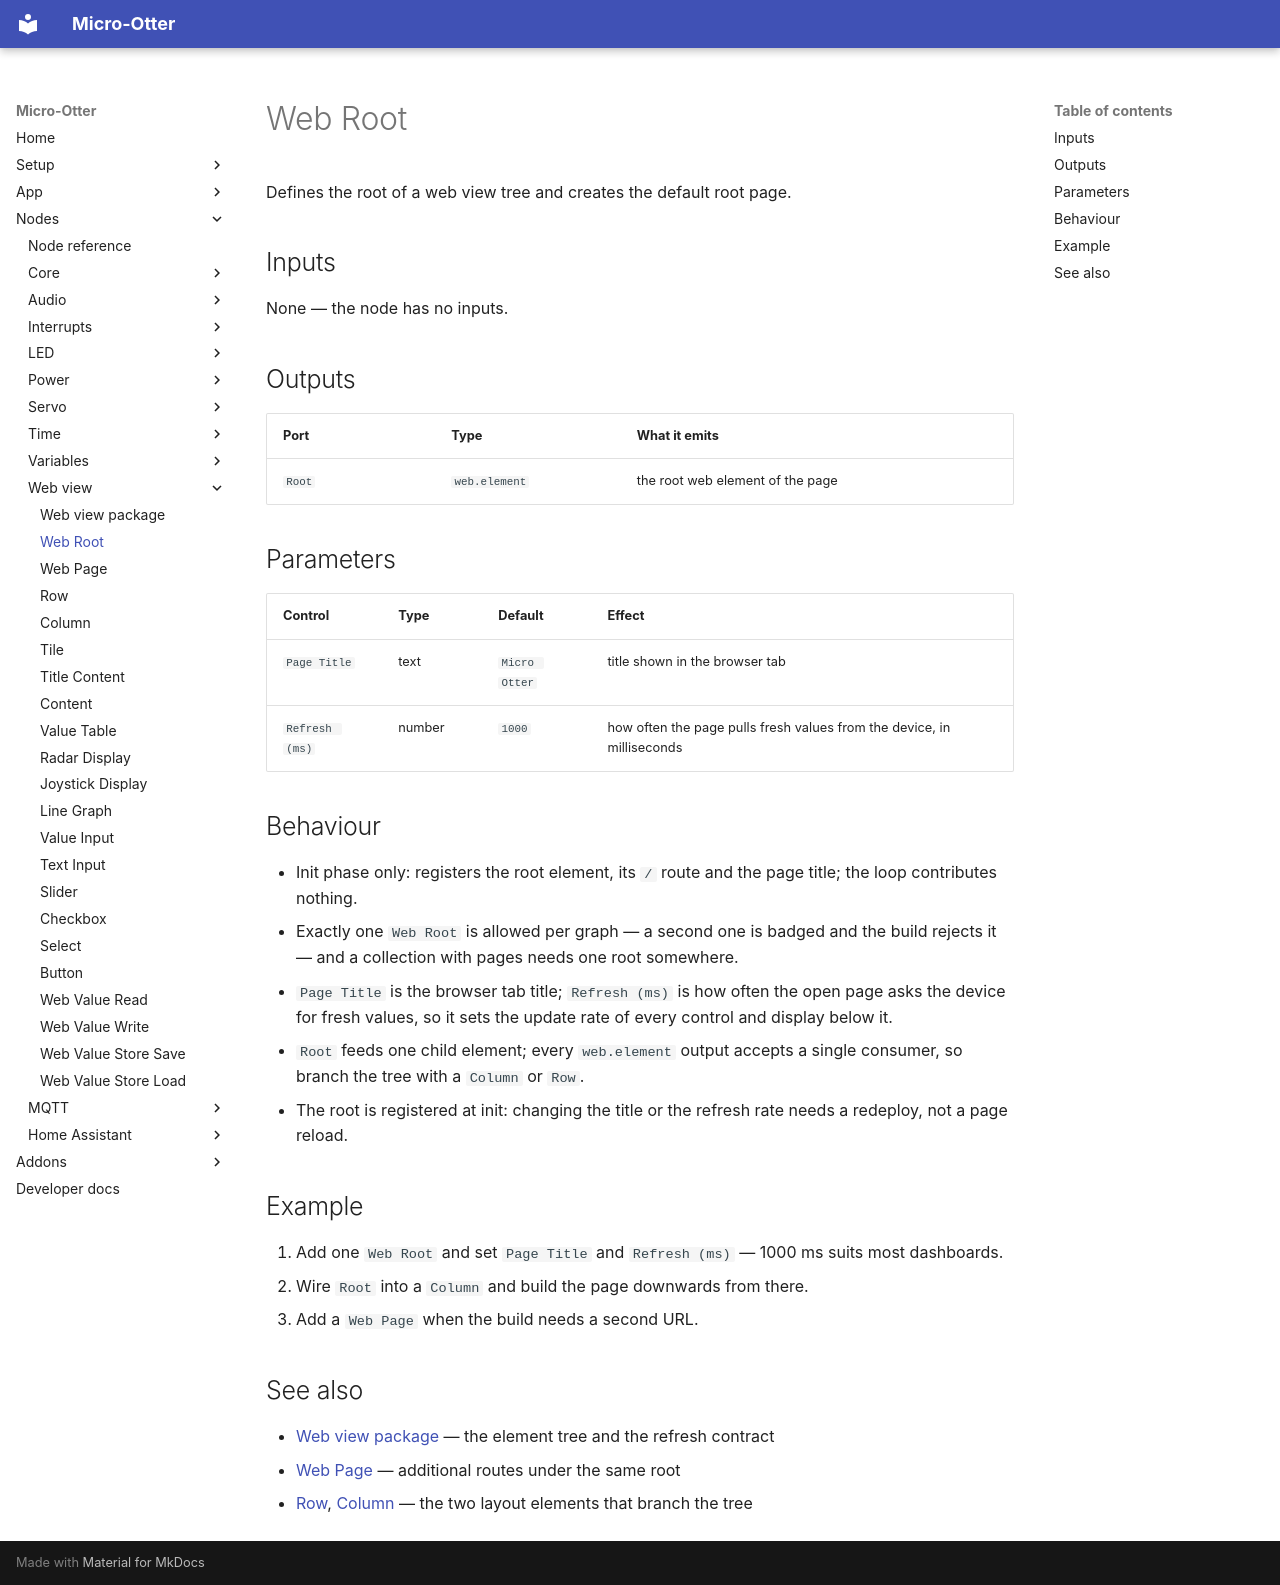

repository: dodeka12/micro-otter · page: nodes/webview/web-root/index.html · generator: mkdocs

# Web Root

Defines the root of a web view tree and creates the default root page.

## Inputs

None — the node has no inputs.

## Outputs

| Port | Type | What it emits |
|---|---|---|
| `Root` | `web.element` | the root web element of the page |

## Parameters

| Control | Type | Default | Effect |
|---|---|---|---|
| `Page Title` | text | `Micro Otter` | title shown in the browser tab |
| `Refresh (ms)` | number | `1000` | how often the page pulls fresh values from the device, in milliseconds |

## Behaviour

- Init phase only: registers the root element, its `/` route and the page title; the loop contributes
  nothing.
- Exactly one `Web Root` is allowed per graph — a second one is badged and the build rejects it — and a
  collection with pages needs one root somewhere.
- `Page Title` is the browser tab title; `Refresh (ms)` is how often the open page asks the device for
  fresh values, so it sets the update rate of every control and display below it.
- `Root` feeds one child element; every `web.element` output accepts a single consumer, so branch the
  tree with a `Column` or `Row`.
- The root is registered at init: changing the title or the refresh rate needs a redeploy, not a page
  reload.

## Example

1. Add one `Web Root` and set `Page Title` and `Refresh (ms)` — 1000 ms suits most dashboards.
2. Wire `Root` into a `Column` and build the page downwards from there.
3. Add a `Web Page` when the build needs a second URL.

## See also

- [Web view package](index.md) — the element tree and the refresh contract
- [Web Page](web-page.md) — additional routes under the same root
- [Row](row.md), [Column](column.md) — the two layout elements that branch the tree
